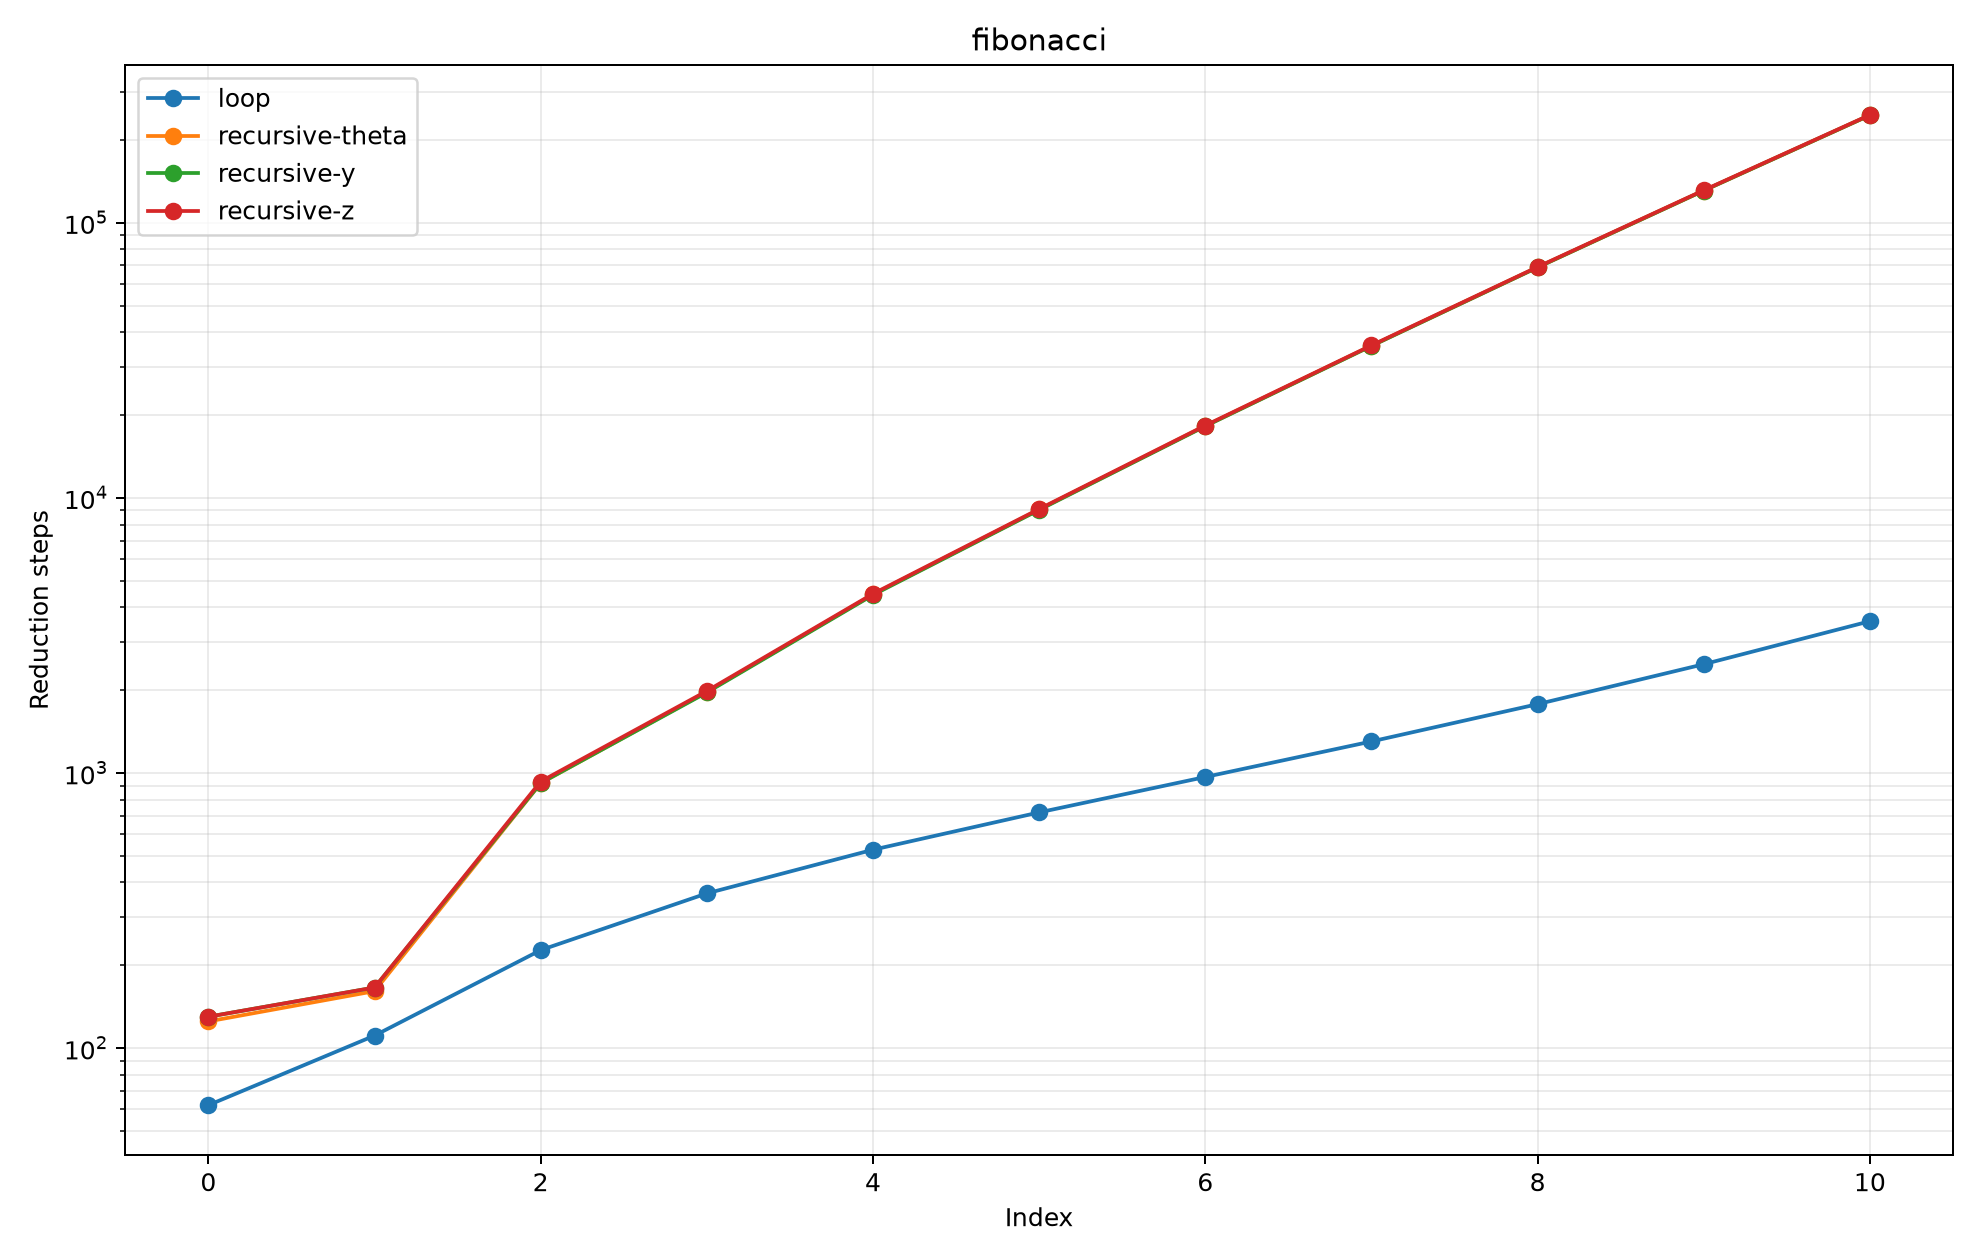

The file beside this chart, header and first rows:
method, n, steps, value
loop, 0, 62, 0
loop, 1, 111, 1
loop, 2, 227, 1
loop, 3, 365, 2
loop, 4, 526, 3
loop, 5, 719, 5
loop, 6, 967, 8
loop, 7, 1302, 13
loop, 8, 1779, 21
loop, 9, 2485, 34
loop, 10, 3562, 55
recursive-theta, 0, 125, 0
recursive-theta, 1, 161, 1
recursive-theta, 2, 918, 1
recursive-theta, 3, 1971, 2
recursive-theta, 4, 4458, 3
recursive-theta, 5, 9075, 5
recursive-theta, 6, 18269, 8
recursive-theta, 7, 35734, 13
recursive-theta, 8, 68924, 21
recursive-theta, 9, 131001, 34
recursive-theta, 10, 246208, 55
recursive-y, 0, 130, 0
recursive-y, 1, 166, 1
recursive-y, 2, 919, 1
recursive-y, 3, 1962, 2
recursive-y, 4, 4438, 3
recursive-y, 5, 9044, 5
recursive-y, 6, 18227, 8
recursive-y, 7, 35681, 13
recursive-y, 8, 68860, 21
recursive-y, 9, 130926, 34
recursive-y, 10, 246122, 55
recursive-z, 0, 130, 0
recursive-z, 1, 166, 1
recursive-z, 2, 931, 1
recursive-z, 3, 1986, 2
recursive-z, 4, 4480, 3
recursive-z, 5, 9110, 5
recursive-z, 6, 18329, 8
recursive-z, 7, 35837, 13
recursive-z, 8, 69100, 21
recursive-z, 9, 131298, 34
recursive-z, 10, 246704, 55
